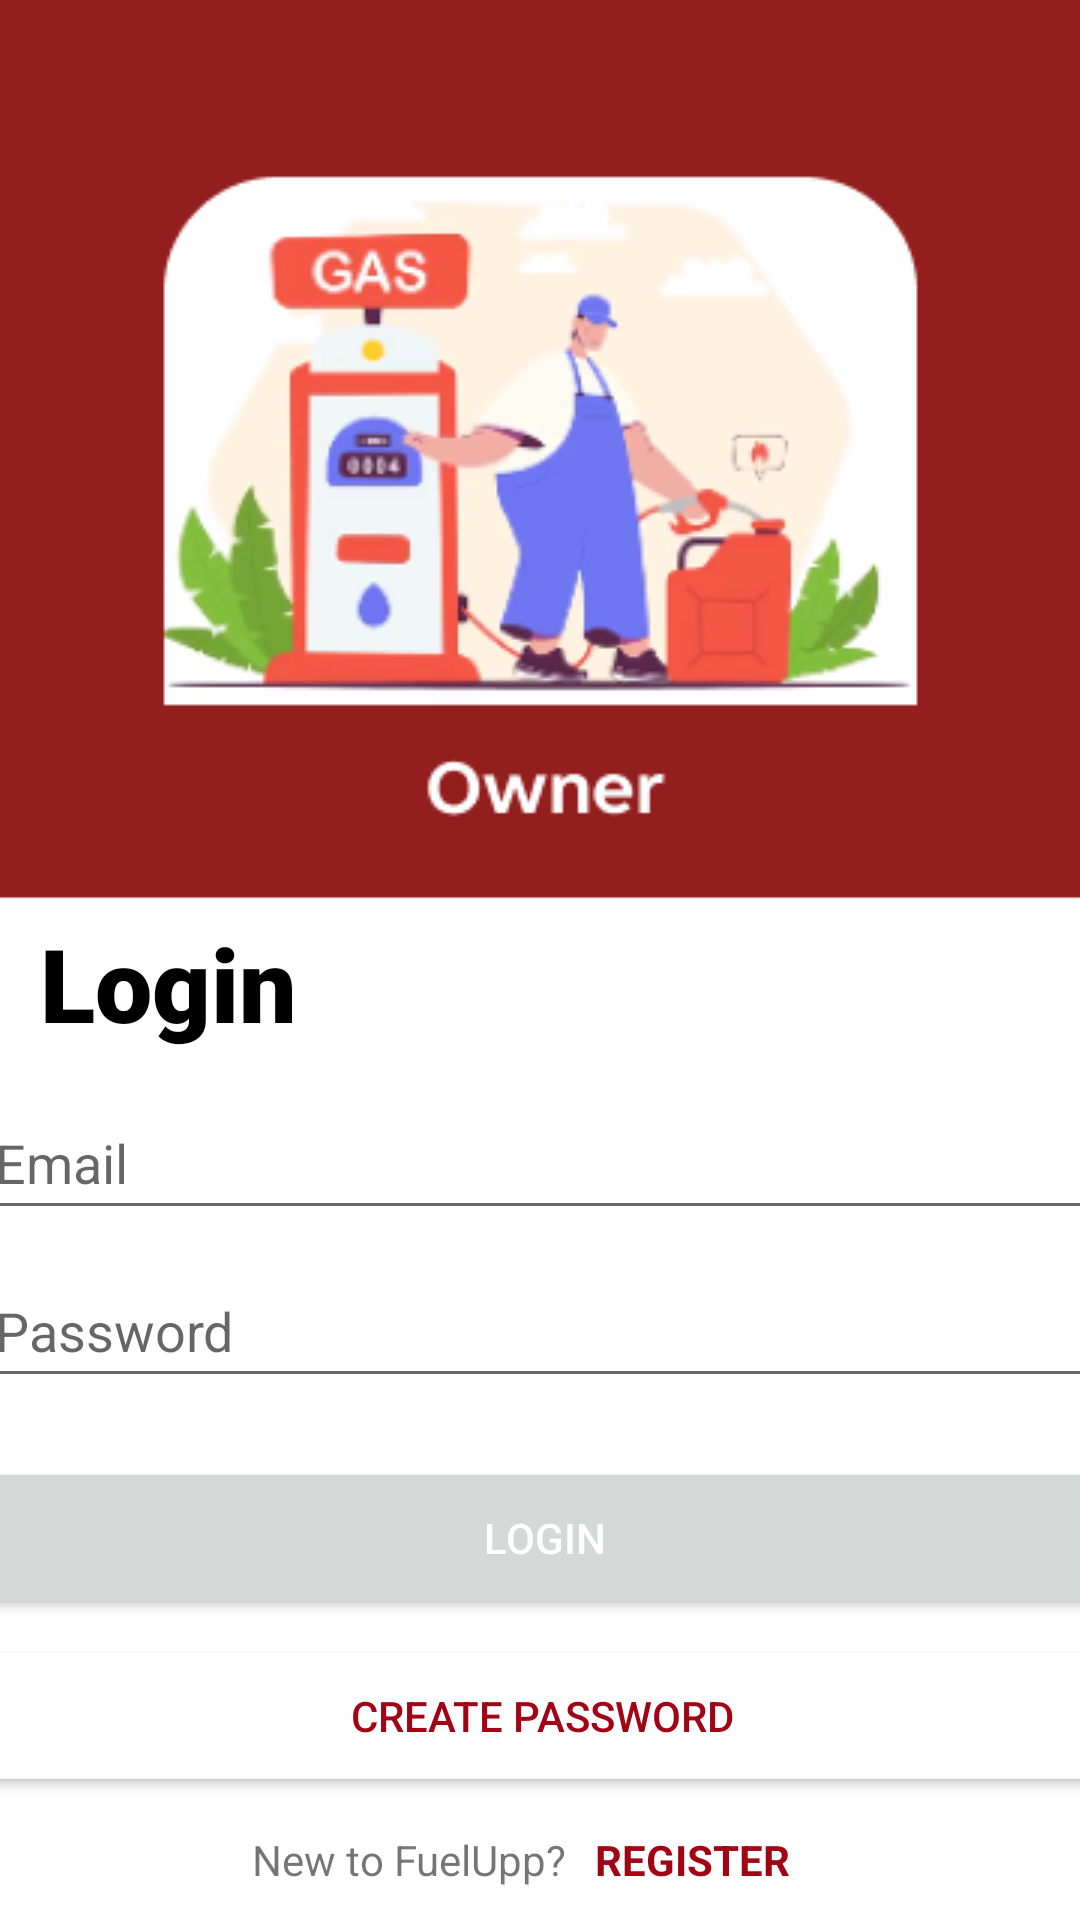

Write the Android layout XML for this screen, with the resource values it uses.
<!-- AndroidManifest.xml: application theme Theme.EADfrontend -->
<!-- res/layout/activity_shed_owner_login.xml -->
<?xml version="1.0" encoding="utf-8"?>
<androidx.constraintlayout.widget.ConstraintLayout xmlns:android="http://schemas.android.com/apk/res/android"
    xmlns:app="http://schemas.android.com/apk/res-auto"
    xmlns:tools="http://schemas.android.com/tools"
    android:layout_width="match_parent"
    android:layout_height="match_parent"
    android:background="@drawable/bg_mainscreen"
    tools:context=".ShedOwnerLoginActivity">

    <ImageView
        android:id="@+id/imageView2"
        android:layout_width="wrap_content"
        android:layout_height="wrap_content"
        app:layout_constraintBottom_toBottomOf="parent"
        app:layout_constraintEnd_toEndOf="parent"
        app:layout_constraintHorizontal_bias="0.496"
        app:layout_constraintStart_toStartOf="parent"
        app:layout_constraintTop_toTopOf="parent"
        app:layout_constraintVertical_bias="0.128"
        app:srcCompat="@drawable/owner_login_btn" />

    <TextView
        android:id="@+id/textView3"
        android:layout_width="wrap_content"
        android:layout_height="wrap_content"
        android:fontFamily="sans-serif-black"
        android:text="Login"
        android:textColor="#000000"
        android:textSize="34sp"
        app:layout_constraintBottom_toBottomOf="parent"
        app:layout_constraintEnd_toEndOf="parent"
        app:layout_constraintHorizontal_bias="0.049"
        app:layout_constraintStart_toStartOf="parent"
        app:layout_constraintTop_toTopOf="parent"
        app:layout_constraintVertical_bias="0.513" />

    <EditText
        android:id="@+id/editTextOwnerEmail"
        android:layout_width="374dp"
        android:layout_height="48dp"
        android:ems="10"
        android:hint="Email"
        android:inputType="textEmailAddress"
        app:layout_constraintBottom_toBottomOf="parent"
        app:layout_constraintEnd_toEndOf="parent"
        app:layout_constraintHorizontal_bias="0.432"
        app:layout_constraintStart_toStartOf="parent"
        app:layout_constraintTop_toBottomOf="@+id/textView3"
        app:layout_constraintVertical_bias="0.048" />

    <EditText
        android:id="@+id/editTextOwnerPassword"
        android:layout_width="374dp"
        android:layout_height="48dp"
        android:layout_marginTop="8dp"
        android:ems="10"
        android:hint="Password"
        android:inputType="textPassword"
        app:layout_constraintBottom_toBottomOf="parent"
        app:layout_constraintEnd_toEndOf="parent"
        app:layout_constraintHorizontal_bias="0.432"
        app:layout_constraintStart_toStartOf="parent"
        app:layout_constraintTop_toBottomOf="@+id/editTextOwnerEmail"
        app:layout_constraintVertical_bias="0.0" />

    <Button
        android:id="@+id/buttonOwnerLogin"
        android:layout_width="374dp"
        android:layout_height="54dp"
        android:layout_marginTop="12dp"
        android:text="Login"
        android:textColor="@color/white"
        app:layout_constraintBottom_toBottomOf="parent"
        app:layout_constraintEnd_toEndOf="parent"
        app:layout_constraintHorizontal_bias="0.432"
        app:layout_constraintStart_toStartOf="parent"
        app:layout_constraintTop_toBottomOf="@+id/editTextOwnerPassword"
        app:layout_constraintVertical_bias="0.07" />

    <Button
        android:id="@+id/buttonOwnerGotoCreatePassword"
        android:layout_width="374dp"
        android:layout_height="54dp"
        android:backgroundTint="#FFFFFF"
        android:text="Create Password"
        android:textColor="#A10415"
        app:layout_constraintBottom_toBottomOf="parent"
        app:layout_constraintEnd_toEndOf="parent"
        app:layout_constraintHorizontal_bias="0.486"
        app:layout_constraintStart_toStartOf="parent"
        app:layout_constraintTop_toBottomOf="@+id/buttonOwnerLogin"
        app:layout_constraintVertical_bias="0.117"
        app:strokeColor="#A10415"
        app:strokeWidth="1dp" />

    <TextView
        android:id="@+id/textView4"
        android:layout_width="wrap_content"
        android:layout_height="wrap_content"
        android:text="New to FuelUpp? "
        app:layout_constraintBottom_toBottomOf="parent"
        app:layout_constraintEnd_toEndOf="parent"
        app:layout_constraintHorizontal_bias="0.334"
        app:layout_constraintStart_toStartOf="parent"
        app:layout_constraintTop_toBottomOf="@+id/buttonOwnerGotoCreatePassword"
        app:layout_constraintVertical_bias="0.515" />

    <TextView
        android:id="@+id/textView6"
        android:layout_width="wrap_content"
        android:layout_height="wrap_content"
        android:text="REGISTER"
        android:textColor="#A10415"
        android:textStyle="bold"
        app:layout_constraintBottom_toBottomOf="parent"
        app:layout_constraintEnd_toEndOf="parent"
        app:layout_constraintHorizontal_bias="0.059"
        app:layout_constraintStart_toEndOf="@+id/textView4"
        app:layout_constraintTop_toBottomOf="@+id/buttonOwnerGotoCreatePassword"
        app:layout_constraintVertical_bias="0.515" />

</androidx.constraintlayout.widget.ConstraintLayout>
<!-- resources referenced by this layout -->
<resources>
  <color name="white">#FFFFFFFF</color>
  <!-- drawable bg_mainscreen: png bitmap (drawable, 2939 bytes) -->
  <!-- drawable owner_login_btn: png bitmap (drawable, 43322 bytes) -->
  <style name="Theme.EADfrontend" parent="Theme.MaterialComponents.DayNight.NoActionBar">
          
          <item name="colorPrimary">@color/red</item>
          <item name="colorPrimaryVariant">@color/red</item>
          <item name="colorOnPrimary">@color/red</item>
          
          <item name="colorSecondary">@color/red</item>
          <item name="colorSecondaryVariant">@color/black</item>
          <item name="colorOnSecondary">@color/black</item>
          
          <item name="android:statusBarColor" tools:targetApi="l">?attr/colorPrimaryVariant</item>
          
      </style>
  <color name="red">#931E1E</color>
  <color name="black">#FF000000</color>
</resources>
